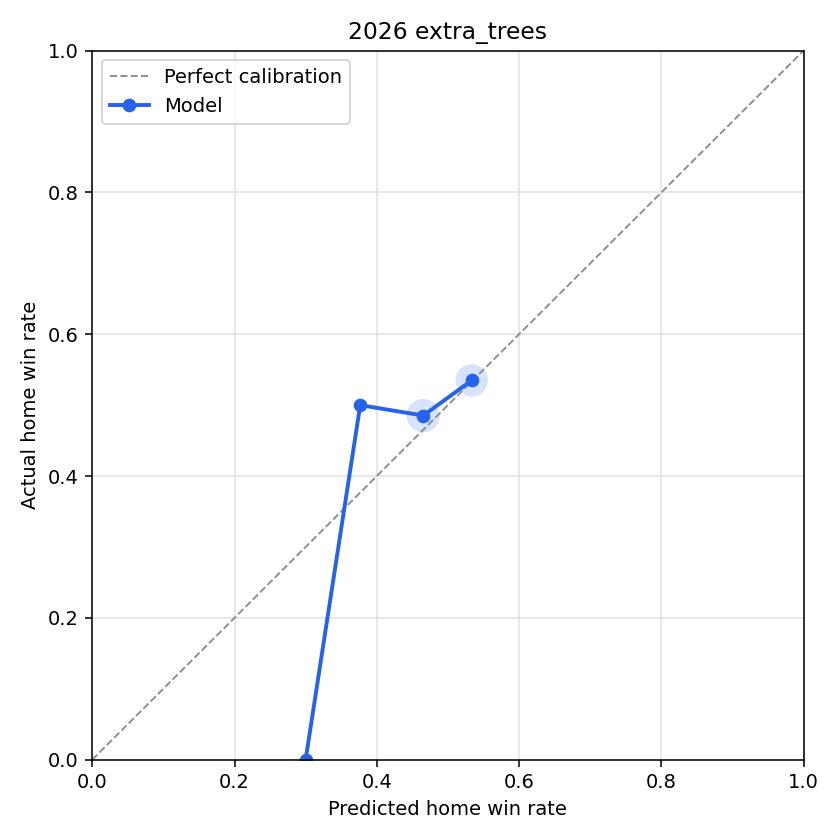

Data behind this chart, as committed beside it:
bin, n_games, predicted_home_win_rate, actual_home_win_rate, calibration_error
(-0.001, 0.1], 0, , , 
(0.1, 0.2], 0, , , 
(0.2, 0.3], 1, 0.3, 0.0, 0.3
(0.3, 0.4], 8, 0.3767, 0.5, -0.1233
(0.4, 0.5], 136, 0.4653, 0.4853, -0.01996
(0.5, 0.6], 129, 0.5335, 0.5349, -0.001415
(0.6, 0.7], 0, , , 
(0.7, 0.8], 0, , , 
(0.8, 0.9], 0, , , 
(0.9, 1.0], 0, , , 
